Run: headless pygame with SDL's dummy video driver; simulated clock (each Clock.tick advances the game by its frame time, no real sleeping); random seed 0; keys injected as events and as key.get_pressed() state; no mouse input.
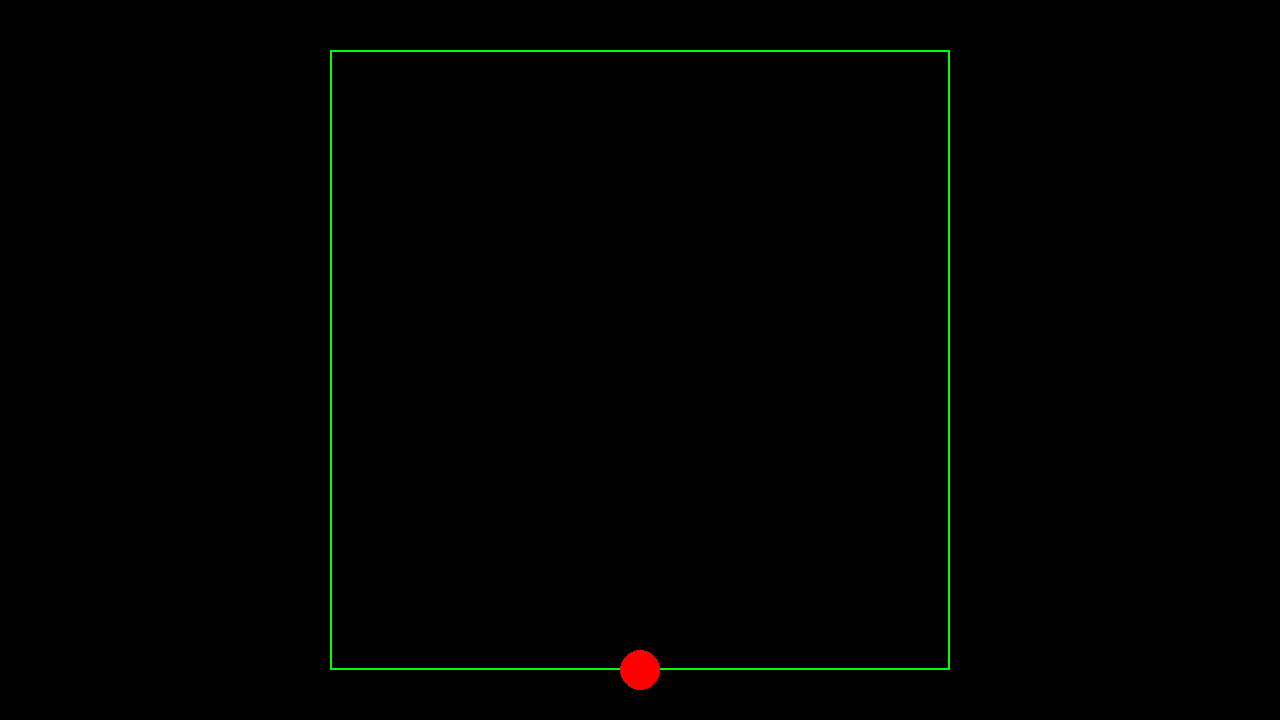
Frame 1 of 4 · flips 1–60 · no input
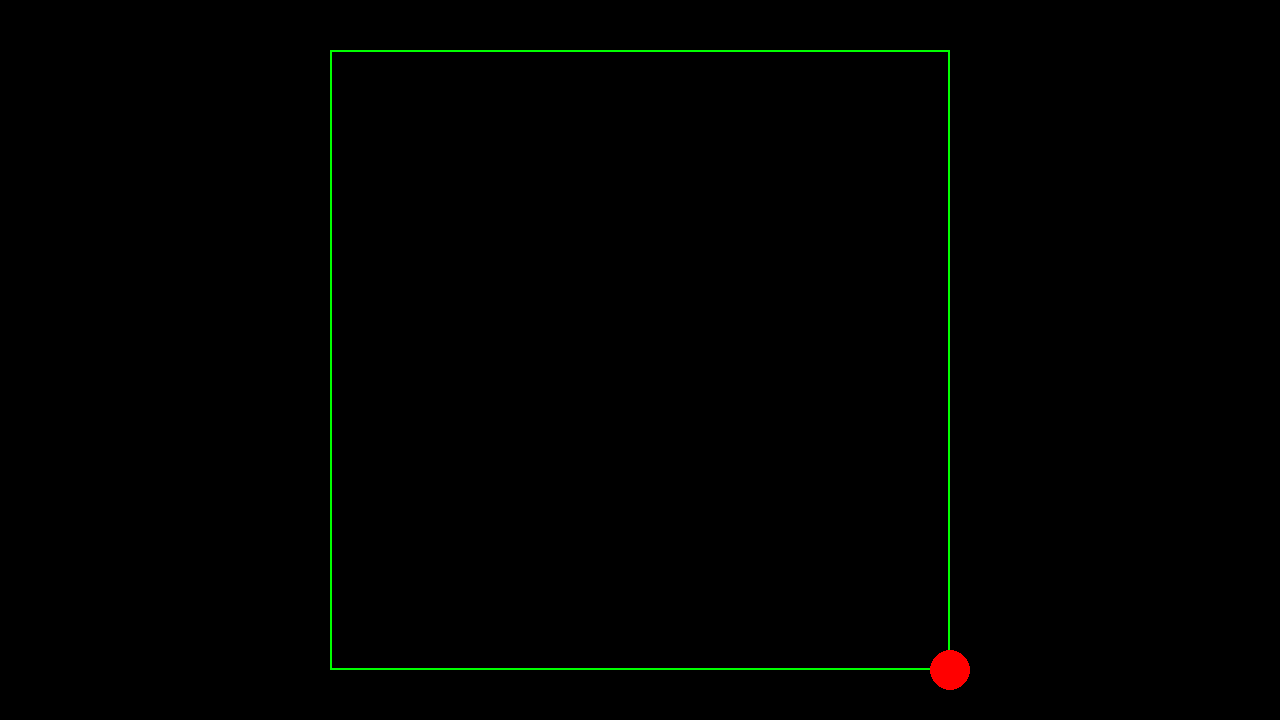
Frame 2 of 4 · flips 61–180 · tapped SPACE, RETURN · held RIGHT (→), D
Frame 3 of 4 · flips 181–300 · held DOWN (↓), S · screen unchanged from frame 2, image omitted
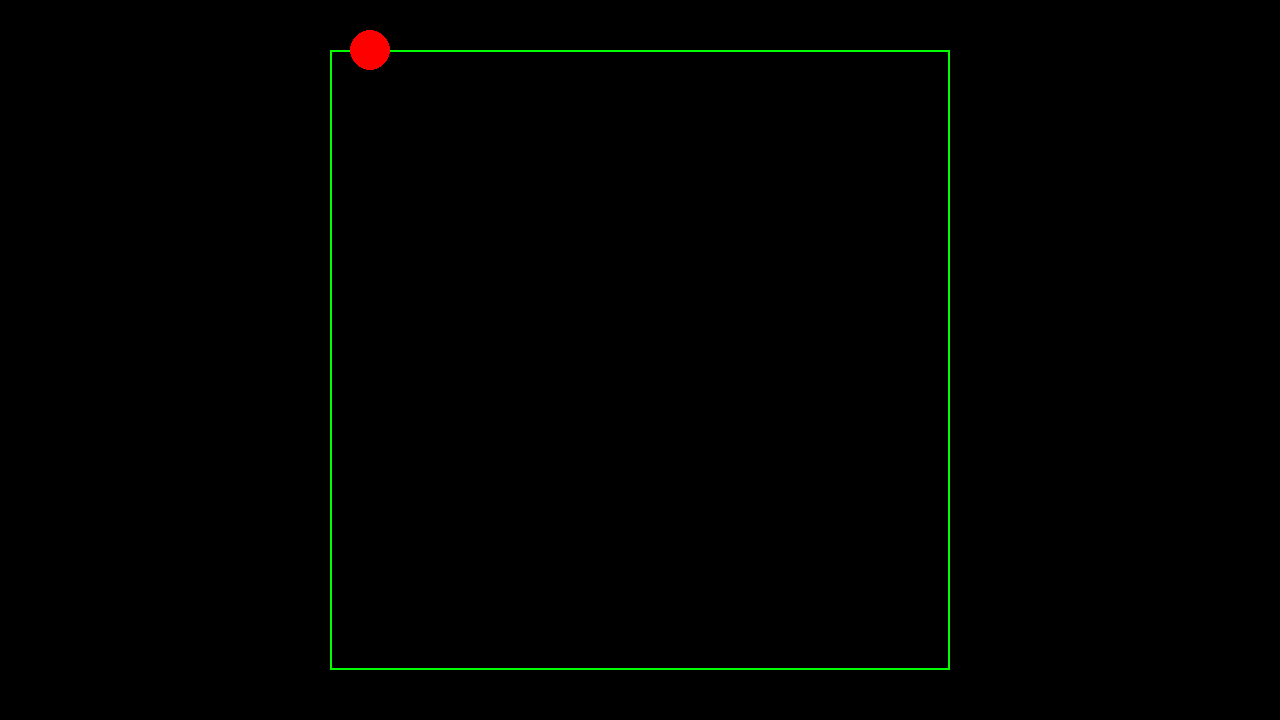
Frame 4 of 4 · flips 301–420 · held LEFT (←), A, UP (↑), W

The pygame program that drew these frames:

# Example file showing a basic pygame "game loop"
import pygame

# pygame setup
pygame.init()
screen = pygame.display.set_mode((1280, 720))
running = True
clock = pygame.time.Clock()
#Visual Initialization
sWidth = screen.get_width()
sHeight = screen.get_height()
boardWidth = sHeight-100
boardHeight = sHeight-100
board = pygame.Rect(0, 0, boardWidth, boardHeight)
board.center = screen.get_rect().center

#Variable Setup
dt = 0.01
hp = 3
leftBound = board.centerx - boardWidth/2
rightBound = board.centerx + boardWidth/2
topBound = board.centery - boardHeight/2
botBound = board.centery + boardHeight/2
player_pos = pygame.Vector2(board.centerx, botBound )

while running:
    # poll for events
    # pygame.QUIT event means the user clicked X to close your window
    for event in pygame.event.get():
        if event.type == pygame.QUIT:
            running = False

    # fill the screen with a color to wipe away anything from last frame
    screen.fill("black")

    # RENDER YOUR GAME HERE
    pygame.draw.rect(screen, "green", board, 2)
    pygame.draw.circle(screen, "red", player_pos, 20)

    keys = pygame.key.get_pressed()
    if (topBound < player_pos.y) and (player_pos.x==leftBound or player_pos.x== rightBound):
        if keys[pygame.K_w]:
            player_pos.y -= 10
    if (player_pos.y < botBound) and (player_pos.x==leftBound or player_pos.x== rightBound):
        if keys[pygame.K_s]:
            player_pos.y += 10
    if (leftBound < player_pos.x) and (player_pos.y==topBound or player_pos.y== botBound):
        if keys[pygame.K_a]:
            player_pos.x -= 10
    if (player_pos.x < rightBound and (player_pos.y==topBound or player_pos.y== botBound)):
        if keys[pygame.K_d]:
            player_pos.x += 10
    # flip() the display to put your work on screen
    pygame.display.flip()

    clock.tick(120)  # limits FPS to 120

pygame.quit()
